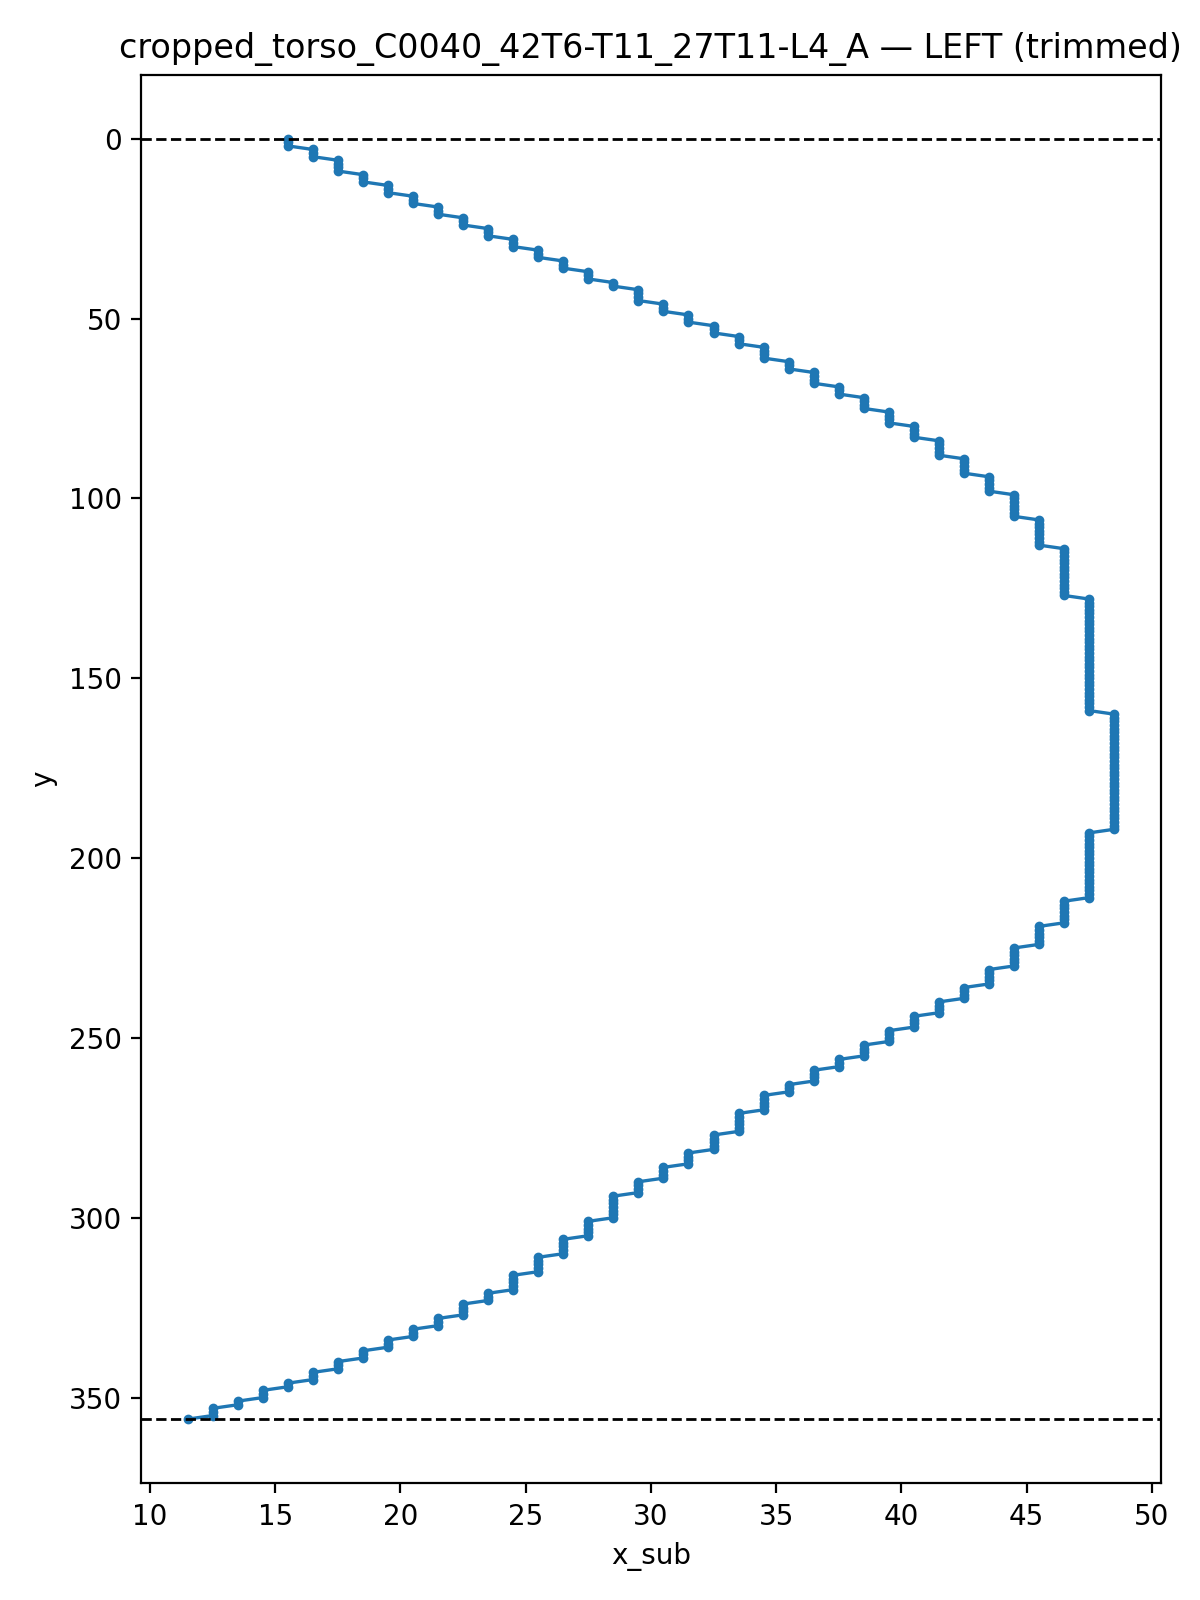

The table this chart was drawn from, first rows:
y, x_sub
0.0, 15.5
1.0, 15.5
2.0, 15.5
3.0, 16.5
4.0, 16.5
5.0, 16.5
6.0, 17.5
7.0, 17.5
8.0, 17.5
9.0, 17.5
10.0, 18.5
11.0, 18.5
12.0, 18.5
13.0, 19.5
14.0, 19.5
15.0, 19.5
16.0, 20.5
17.0, 20.5
18.0, 20.5
19.0, 21.5
20.0, 21.5
21.0, 21.5
22.0, 22.5
23.0, 22.5
24.0, 22.5
25.0, 23.5
26.0, 23.5
27.0, 23.5
28.0, 24.5
29.0, 24.5
30.0, 24.5
31.0, 25.5
32.0, 25.5
33.0, 25.5
34.0, 26.5
35.0, 26.5
36.0, 26.5
37.0, 27.5
38.0, 27.5
39.0, 27.5
40.0, 28.5
41.0, 28.5
42.0, 29.5
43.0, 29.5
44.0, 29.5
45.0, 29.5
46.0, 30.5
47.0, 30.5
48.0, 30.5
49.0, 31.5
50.0, 31.5
51.0, 31.5
52.0, 32.5
53.0, 32.5
54.0, 32.5
55.0, 33.5
56.0, 33.5
57.0, 33.5
58.0, 34.5
59.0, 34.5
... 297 more rows
